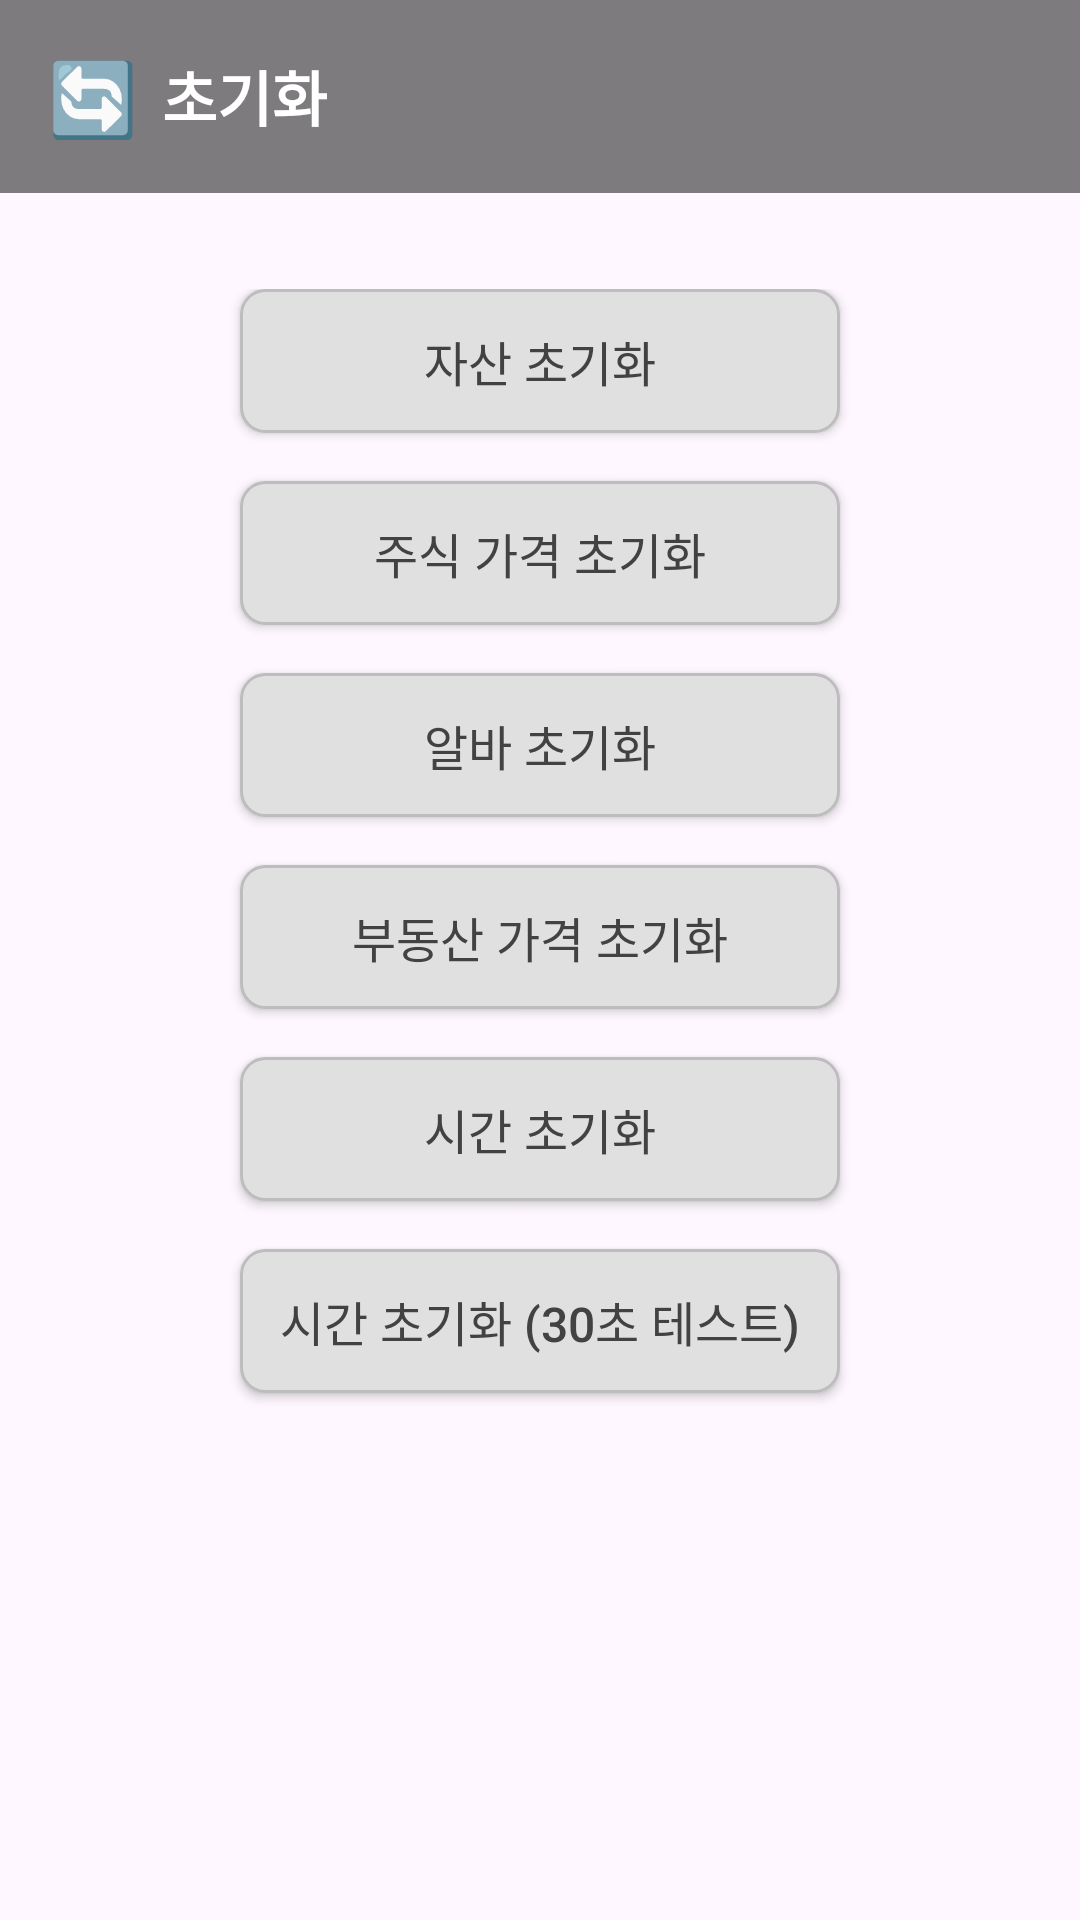

Produce the Android XML layout that renders to this screen, including the resource entries it uses.
<!-- AndroidManifest.xml: application theme Theme.P20 -->
<!-- res/layout/fragment_reset.xml -->
<?xml version="1.0" encoding="utf-8"?>
<LinearLayout xmlns:android="http://schemas.android.com/apk/res/android"
    xmlns:app="http://schemas.android.com/apk/res-auto"
    android:layout_width="match_parent"
    android:layout_height="match_parent"
    android:orientation="vertical">

    
    <LinearLayout
        android:layout_width="match_parent"
        android:layout_height="wrap_content"
        android:orientation="horizontal"
        android:padding="16dp"
        android:gravity="center_vertical"
        android:background="#80000000">

        
        <TextView
            android:layout_width="wrap_content"
            android:layout_height="wrap_content"
            android:text="🔄"
            android:textSize="24sp"
            android:layout_marginEnd="8dp"/>

        
        <TextView
            android:layout_width="wrap_content"
            android:layout_height="wrap_content"
            android:text="초기화"
            android:textSize="20sp"
            android:textStyle="bold"
            android:textColor="@android:color/white"/>
    </LinearLayout>

    
    <ScrollView
        android:layout_width="match_parent"
        android:layout_height="match_parent"
        android:layout_marginTop="16dp">

        <LinearLayout
            android:layout_width="match_parent"
            android:layout_height="wrap_content"
            android:orientation="vertical"
            android:gravity="center_horizontal"
            android:padding="16dp">

            
            <androidx.appcompat.widget.AppCompatButton
                android:id="@+id/resetAssetButton"
                android:layout_width="200dp"
                android:layout_height="wrap_content"
                android:textSize="16sp"
                android:text="자산 초기화"
                android:layout_marginBottom="16dp"
                android:background="@drawable/reset_button_background"
                android:textColor="#424242"
                android:elevation="4dp" />

            
            <androidx.appcompat.widget.AppCompatButton
                android:id="@+id/resetStockButton"
                android:layout_width="200dp"
                android:layout_height="wrap_content"
                android:textSize="16sp"
                android:text="주식 가격 초기화"
                android:layout_marginBottom="16dp"
                android:background="@drawable/reset_button_background"
                android:textColor="#424242"
                android:elevation="4dp" />

            
            <androidx.appcompat.widget.AppCompatButton
                android:id="@+id/resetAlbaButton"
                android:layout_width="200dp"
                android:layout_height="wrap_content"
                android:textSize="16sp"
                android:text="알바 초기화"
                android:layout_marginBottom="16dp"
                android:background="@drawable/reset_button_background"
                android:textColor="#424242"
                android:elevation="4dp" />

            
            <androidx.appcompat.widget.AppCompatButton
                android:id="@+id/resetRealEstateButton"
                android:layout_width="200dp"
                android:layout_height="wrap_content"
                android:textSize="16sp"
                android:text="부동산 가격 초기화"
                android:layout_marginBottom="16dp"
                android:background="@drawable/reset_button_background"
                android:textColor="#424242"
                android:elevation="4dp" />

            
            <androidx.appcompat.widget.AppCompatButton
                android:id="@+id/resetTimeButton"
                android:layout_width="200dp"
                android:layout_height="wrap_content"
                android:layout_marginBottom="16dp"
                android:background="@drawable/reset_button_background"
                android:textColor="#424242"
                android:textSize="16sp"
                android:elevation="4dp"
                android:text="시간 초기화"/>

            
            <androidx.appcompat.widget.AppCompatButton
                android:id="@+id/testResetTime10sButton"
                android:layout_width="200dp"
                android:layout_height="wrap_content"
                android:textSize="16sp"
                android:text="시간 초기화 (30초 테스트)"
                android:layout_marginBottom="16dp"
                android:background="@drawable/reset_button_background"
                android:textColor="#424242"
                android:elevation="4dp" />

        </LinearLayout>
    </ScrollView>

</LinearLayout>
<!-- resources referenced by this layout -->
<resources>
  <!-- drawable reset_button_background (drawable) -->
  <?xml version="1.0" encoding="utf-8"?>
  <ripple xmlns:android="http://schemas.android.com/apk/res/android"
      android:color="#20000000">
      <item>
          <shape android:shape="rectangle">
              <solid android:color="#E0E0E0"/>
              <corners android:radius="8dp"/>
              <stroke
                  android:width="1dp"
                  android:color="#BDBDBD"/>
          </shape>
      </item>
  </ripple>
  <style name="Theme.P20" parent="Theme.Material3.DayNight.NoActionBar">
          <item name="colorPrimary">@color/button_color</item>
          <item name="colorOnPrimary">@color/white</item>
          <item name="materialButtonStyle">@style/MyButton</item>
  
          
          <item name="shapeAppearanceSmallComponent">@style/NoRoundShape</item>
          <item name="shapeAppearanceMediumComponent">@style/NoRoundShape</item>
          <item name="shapeAppearanceLargeComponent">@style/NoRoundShape</item>
      </style>
  <color name="button_color">#212675</color>
  <color name="white">#FFFFFFFF</color>
  <style name="MyButton" parent="Widget.Material3.Button">
          <item name="android:minHeight">48dp</item>
          <item name="android:padding">8dp</item>
          <item name="android:includeFontPadding">false</item>
          <item name="android:letterSpacing">0</item>
          <item name="android:lineSpacingExtra">0dp</item>
          <item name="shapeAppearance">@style/NoRoundShape</item>
  
      </style>
  <style name="NoRoundShape" parent="ShapeAppearance.Material3.SmallComponent">
          <item name="cornerSize">8dp</item>
      </style>
</resources>
